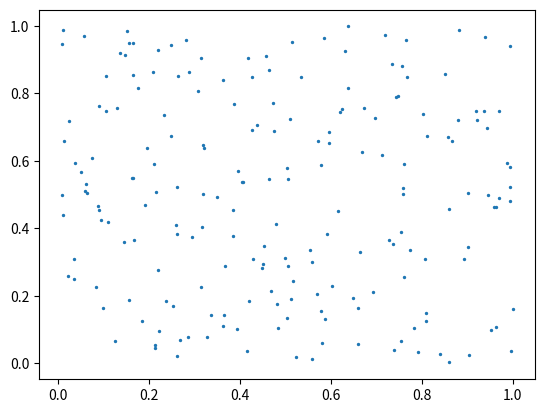

This figure's Python source:
import matplotlib.pyplot as plt
from mpl_toolkits.mplot3d import Axes3D
import numpy as np

a=np.random.rand(2,200)
print(len(a.shape))
point=np.linspace(0,1,1000)
# plt.scatter(point,np.zeros(1000),s=2,c=np.linspace(0,1,1000),cmap='Blues')
plt.scatter(a[0],a[1],s=2)
plt.show()

